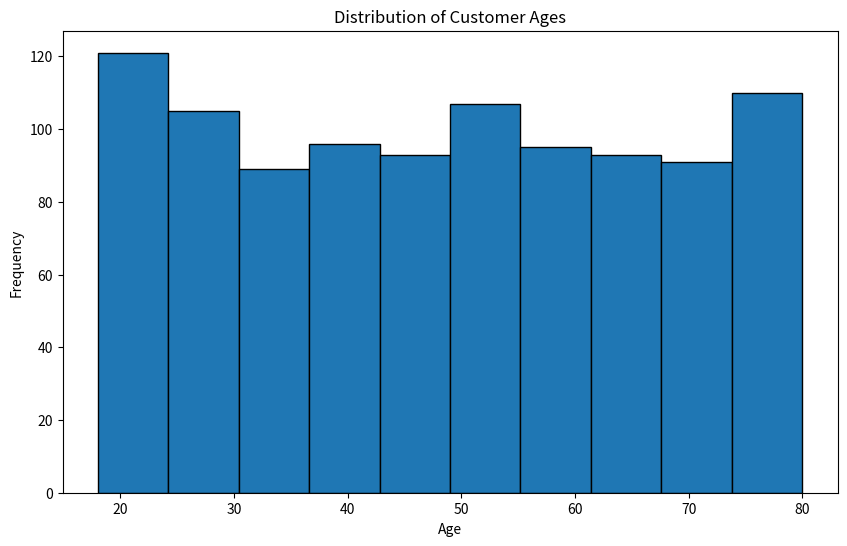

Recreate this plot in Python.
import numpy as np
import matplotlib.pyplot as plt

# Generate random age data
ages = np.random.randint(18, 81, 1000)

# Create the histogram
plt.figure(figsize=(10, 6))
plt.hist(ages, bins=10, edgecolor="black")

# Add labels and title
plt.xlabel("Age")
plt.ylabel("Frequency")
plt.title("Distribution of Customer Ages")

# Display the plot
plt.show()
